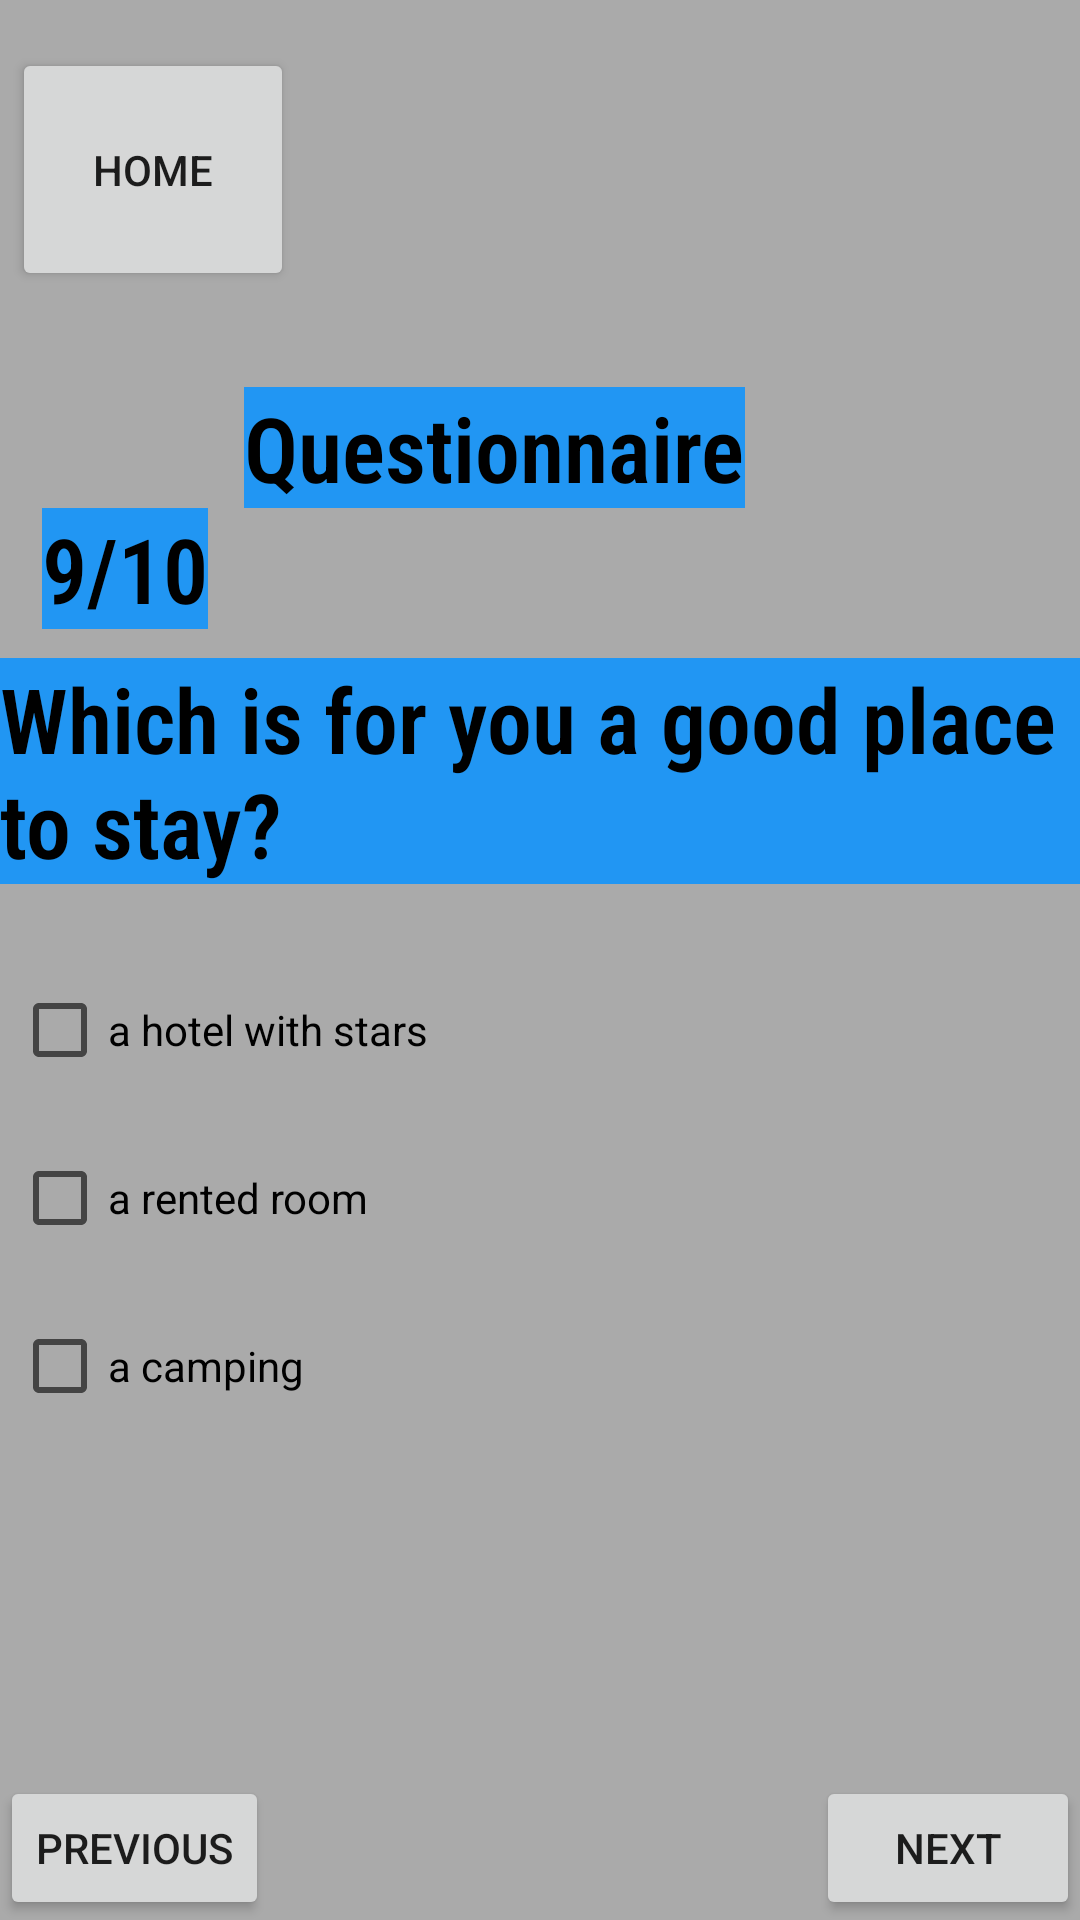

The Android layout XML behind this screen, and the referenced resources:
<!-- AndroidManifest.xml: application theme Theme.TravelBox -->
<!-- res/layout/q9_frag.xml -->
<?xml version="1.0" encoding="utf-8"?>
<androidx.constraintlayout.widget.ConstraintLayout
    xmlns:android="http://schemas.android.com/apk/res/android" android:layout_width="match_parent"
    android:layout_height="match_parent"
    xmlns:app="http://schemas.android.com/apk/res-auto"
    xmlns:tools="http://schemas.android.com/tools"
    android:background="@android:color/darker_gray"
    android:id="@+id/Question9"
    tools:context=".Q9"
    >
    <Button
        android:id="@+id/btn_home"
        android:layout_width="94dp"
        android:layout_height="81dp"
        android:layout_marginStart="4dp"
        android:layout_marginTop="16dp"
        android:text="@string/home_button"
        app:layout_constraintLeft_toLeftOf="parent"
        app:layout_constraintTop_toTopOf="parent" />

    <TextView
        android:id="@+id/Questionnaire"
        android:layout_width="wrap_content"
        android:layout_height="wrap_content"
        android:layout_marginTop="32dp"
        android:background="#2196F3"
        android:fontFamily="sans-serif-condensed-light"
        android:text="@string/Questionnaire"
        android:textAllCaps="false"
        android:textColor="@color/black"
        android:textSize="30dp"
        android:textStyle="bold"
        app:layout_constraintEnd_toEndOf="parent"
        app:layout_constraintHorizontal_bias="0.421"
        app:layout_constraintLeft_toRightOf="@id/btn_home"
        app:layout_constraintStart_toStartOf="parent"
        app:layout_constraintTop_toBottomOf="@id/btn_home" />

    <TextView
        android:id="@+id/Q9"
        android:layout_width="wrap_content"
        android:layout_height="wrap_content"
        android:layout_marginEnd="12dp"
        android:background="#2196F3"
        android:fontFamily="sans-serif-condensed-light"
        android:text="@string/Q9"
        android:textAllCaps="false"
        android:textColor="@color/black"
        android:textSize="30dp"
        android:textStyle="bold"
        app:layout_constraintTop_toBottomOf="@id/Questionnaire"
        app:layout_constraintRight_toLeftOf="@id/Questionnaire" />

    <TextView
        android:id="@+id/Q9_9"
        android:layout_width="wrap_content"
        android:layout_height="wrap_content"
        android:layout_marginEnd="12dp"
        android:layout_marginTop="50dp"
        android:background="#2196F3"
        android:fontFamily="sans-serif-condensed-light"
        android:text="@string/Q1_9"
        android:textAllCaps="false"
        android:textColor="@color/black"
        android:textSize="30dp"
        android:textStyle="bold"
        app:layout_constraintLeft_toLeftOf="parent"
        app:layout_constraintTop_toTopOf="@id/Q9" />



    <Button
        android:id="@+id/next_Q9"
        android:layout_width="wrap_content"
        android:layout_height="wrap_content"
        android:text="@string/nextt"
        app:layout_constraintBottom_toBottomOf="parent"
        app:layout_constraintRight_toRightOf="parent" />

    <Button
        android:id="@+id/previous_9"
        android:layout_width="wrap_content"
        android:layout_height="wrap_content"
        android:text="@string/previouss"
        app:layout_constraintBottom_toBottomOf="parent"
        app:layout_constraintLeft_toLeftOf="parent" />

    <CheckBox
        android:id="@+id/checkBox1"
        android:layout_width="wrap_content"
        android:layout_height="wrap_content"
        android:layout_marginLeft="4dp"
        android:layout_marginTop="100dp"
        android:text="@string/A9_1"
        app:layout_constraintLeft_toLeftOf="parent"
        app:layout_constraintTop_toTopOf="@id/Q9_9" />

    <CheckBox
        android:id="@+id/checkBox2"
        android:layout_width="wrap_content"
        android:layout_height="wrap_content"
        android:layout_marginLeft="4dp"
        android:layout_marginTop="56dp"
        android:text="@string/A9_2"
        app:layout_constraintLeft_toLeftOf="parent"
        app:layout_constraintTop_toTopOf="@id/checkBox1" />

    <CheckBox
        android:id="@+id/checkBox3"
        android:layout_width="wrap_content"
        android:layout_height="wrap_content"
        android:layout_marginLeft="4dp"
        android:layout_marginTop="56dp"
        android:text="@string/A9_3"
        app:layout_constraintLeft_toLeftOf="parent"
        app:layout_constraintTop_toTopOf="@id/checkBox2" />
</androidx.constraintlayout.widget.ConstraintLayout>
<!-- resources referenced by this layout -->
<resources>
  <string name="A9_1">a hotel with stars</string>
  <string name="A9_2">a rented room</string>
  <string name="A9_3">a camping</string>
  <string name="Q1_9">Which is for you a good place to stay?</string>
  <string name="Q9">9/10</string>
  <string name="Questionnaire">Questionnaire</string>
  <string name="home_button">Home</string>
  <string name="nextt">next</string>
  <string name="previouss">previous</string>
  <style name="Theme.TravelBox" parent="Theme.MaterialComponents.DayNight.DarkActionBar">
          
          <item name="colorPrimary">@color/purple_500</item>
          <item name="colorPrimaryVariant">@color/purple_700</item>
          <item name="colorOnPrimary">@color/white</item>
          
          <item name="colorSecondary">@color/teal_200</item>
          <item name="colorSecondaryVariant">@color/teal_700</item>
          <item name="colorOnSecondary">@color/black</item>
          
          <item name="android:statusBarColor" tools:targetApi="l">?attr/colorPrimaryVariant</item>
          
      </style>
  <!-- not gathered from this repository: default colours our renderer supplied (Android Studio template values) -->
  <color name="purple_500">#FF6200EE</color>
  <color name="purple_700">#FF3700B3</color>
  <color name="teal_200">#FF03DAC5</color>
  <color name="teal_700">#FF018786</color>
  <color name="black">#FF000000</color>
  <color name="white">#FFFFFFFF</color>
</resources>
